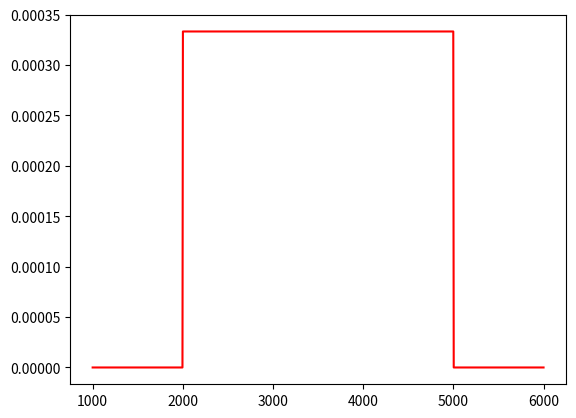
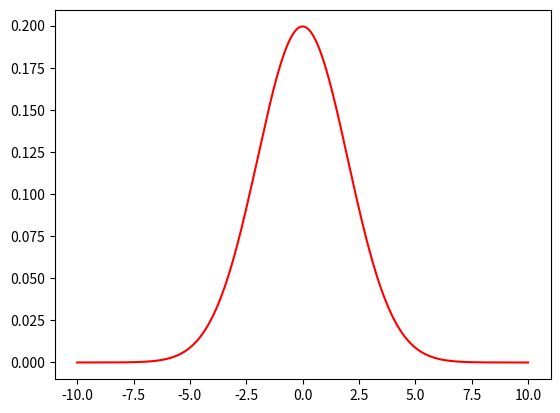
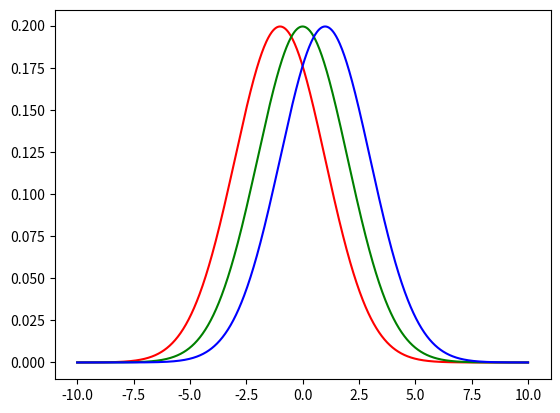
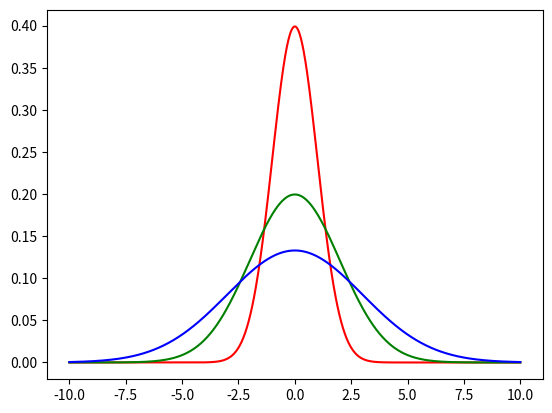
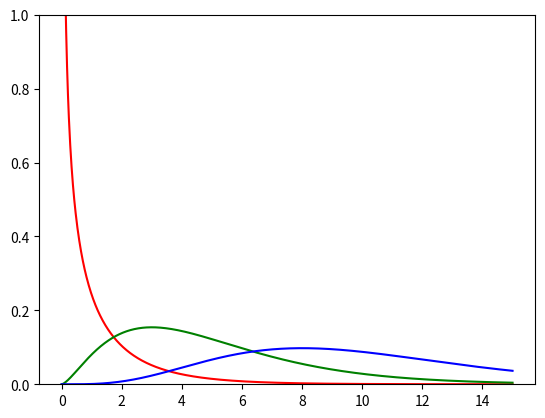

Recreate these plots in Python, in order.
import scipy.stats as st
import matplotlib.pyplot as plt
import numpy as np
%matplotlib inline

# The a and b parameters.
a = 2000
b = 5000
base = b - a

# Probability density at x = 4500.
st.uniform.pdf(4500, a, base)

# Quantile at alpha = 0.5
st.uniform.ppf(0.5, a, base)

# Quantile at alpha = 0.01
st.uniform.ppf(0.01, a, base)

# Quantile at alpha = 0.99
st.uniform.ppf(0.99, a, base)

# P(a <= x <= 2500)
st.uniform.cdf(2500, a, base)

# P(2500 <= x <=3000)
st.uniform.cdf(3000, a, base) - st.uniform.cdf(2500, a, base)

# Visualizing the probability density.
x=np.linspace(1000, 6000, 1000)
plt.plot(x, st.uniform.pdf(x, a, base), color='red')
plt.show()

# The mu and sigma parameters.
mu = 5
sigma = 2

# Probability density at x = 0.
st.norm.pdf(0, loc=mu, scale=sigma)

# Quantile at alpha = 0.5
st.norm.ppf(0.5, loc=mu, scale=sigma)

# Quantile at alpha = 0.01
st.norm.ppf(0.01, loc=mu, scale=sigma)

# Quantile at alpha = 0.99
st.norm.ppf(0.99, loc=mu, scale=sigma)

# P( x <= 5)
st.norm.cdf(5, loc=mu, scale=sigma)

# P( 3 <= x <= 7)
st.norm.cdf(7, loc=mu, scale=sigma) - st.norm.cdf(3, loc=mu, scale=sigma)

# P( 1 <= x <= 9)
st.norm.cdf(9, loc=mu, scale=sigma) - st.norm.cdf(1, loc=mu, scale=sigma)

# P( -1 <= x <= 11)
st.norm.cdf(11, loc=mu, scale=sigma) - st.norm.cdf(-1, loc=mu, scale=sigma)

# Visualizing the probability density.
x=np.linspace(-10, +10, 1000)
mu=0
sigma=2
plt.plot(x, st.norm.pdf(x, loc=mu, scale=sigma), color='red')
plt.show()

# The location parameter mu.
x=np.linspace(-10, +10, 1000)
sigma=2
mu_1 = -1
mu_2 = 0
mu_3 = +1
plt.plot(x, st.norm.pdf(x, loc=mu_1, scale=sigma), color='red')
plt.plot(x, st.norm.pdf(x, loc=mu_2, scale=sigma), color='green')
plt.plot(x, st.norm.pdf(x, loc=mu_3, scale=sigma), color='blue')
plt.show()

# The shape parameter sigma.
x=np.linspace(-10, +10, 1000)
sigma_1 = 1
sigma_2 = 2
sigma_3 = 3
mu = 0
plt.plot(x, st.norm.pdf(x, loc=mu, scale=sigma_1), color='red')
plt.plot(x, st.norm.pdf(x, loc=mu, scale=sigma_2), color='green')
plt.plot(x, st.norm.pdf(x, loc=mu, scale=sigma_3), color='blue')
plt.show()

# The degree of freedom.
df = 5

# Probability density at x = 1.
st.chi2.pdf(1, df)

# Quantile at alpha = 0.5
st.chi2.ppf(0.5, df)

# Quantile at alpha = 0.01
st.chi2.ppf(0.01, df)

# Quantile at alpha = 0.99
st.chi2.ppf(0.99, df)

# P(x <= 5) with df=10
st.chi2.cdf(5, df=10)

# P(5 <= x <= 10) with df=5
st.chi2.cdf(10, df=5) - st.chi2.cdf(5, df=5)

# Visualizing the probability density with different degrees of freedom (df).
x=np.linspace(0, +15, 1000)
plt.plot(x, st.chi2.pdf(x, df=1), color='red')         # df = 1
plt.plot(x, st.chi2.pdf(x, df=5), color='green')       # df = 5
plt.plot(x, st.chi2.pdf(x, df=10), color='blue')       # df = 10
plt.ylim([0, 1])
plt.show()
